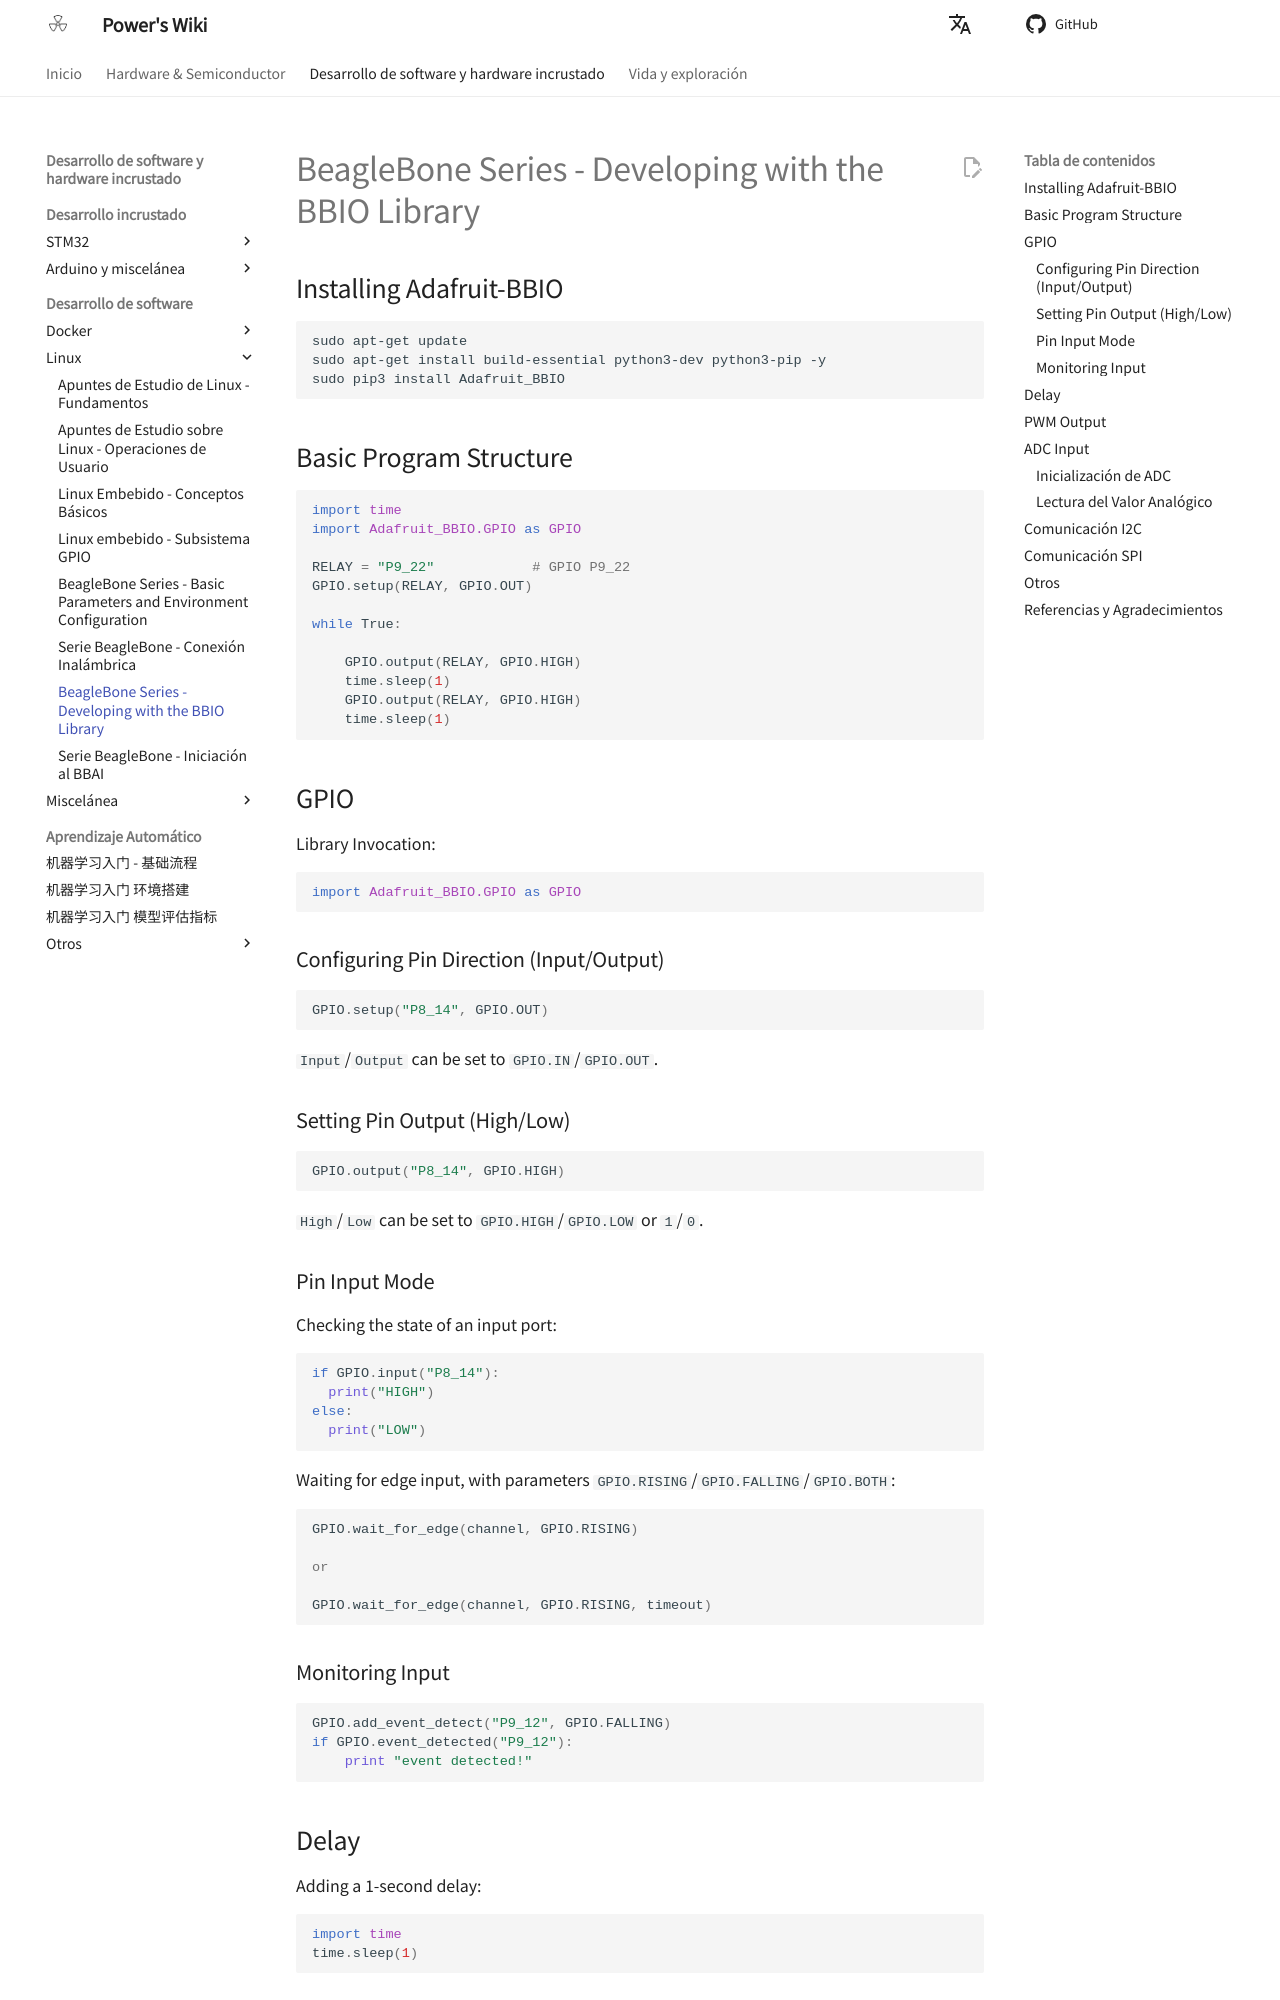

repository: linyuxuanlin/Wiki_MkDocs · page: es/BeagleBone系列-使用BBIO库开发/index.html · generator: mkdocs

# BeagleBone Series - Developing with the BBIO Library

## Installing Adafruit-BBIO

```bash
sudo apt-get update
sudo apt-get install build-essential python3-dev python3-pip -y
sudo pip3 install Adafruit_BBIO
```

## Basic Program Structure

```python
import time
import Adafruit_BBIO.GPIO as GPIO

RELAY = "P9_22"            # GPIO P9_22
GPIO.setup(RELAY, GPIO.OUT)

while True:

    GPIO.output(RELAY, GPIO.HIGH)
    time.sleep(1)
    GPIO.output(RELAY, GPIO.HIGH)
    time.sleep(1)
```

## GPIO

Library Invocation:

```python
import Adafruit_BBIO.GPIO as GPIO
```

### Configuring Pin Direction (Input/Output)

```python
GPIO.setup("P8_14", GPIO.OUT)
```

`Input`/`Output` can be set to `GPIO.IN`/`GPIO.OUT`.

### Setting Pin Output (High/Low)

```python
GPIO.output("P8_14", GPIO.HIGH)
```

`High`/`Low` can be set to `GPIO.HIGH`/`GPIO.LOW` or `1`/`0`.

### Pin Input Mode

Checking the state of an input port:

```python
if GPIO.input("P8_14"):
  print("HIGH")
else:
  print("LOW")
```

Waiting for edge input, with parameters `GPIO.RISING`/`GPIO.FALLING`/`GPIO.BOTH`:

```python
GPIO.wait_for_edge(channel, GPIO.RISING)

or

GPIO.wait_for_edge(channel, GPIO.RISING, timeout)
```

### Monitoring Input

```python
GPIO.add_event_detect("P9_12", GPIO.FALLING)
if GPIO.event_detected("P9_12"):
    print "event detected!"
```

## Delay

Adding a 1-second delay:

```python
import time
time.sleep(1)
```

## PWM Output

```python
import Adafruit_BBIO.PWM as PWM
# PWM.start(channel, duty cycle, default frequency=2000, polarity=0)
PWM.start("P9_14", 50)

# You can also define your own frequency and polarity
PWM.start("P9_14", 50, 1000, 1)
```

The valid duty cycle values range from 0.0 to 100.0, and the `start` function is used to activate PWM on that channel.

Once PWM is started, you can individually set the duty cycle or frequency:

```python
PWM.set_duty_cycle("P9_14", 25.5)
PWM.set_frequency("P9_14", 10)
```

After use, you can stop PWM output or clean up the information:

```python
PWM.stop("P9_14")
PWM.cleanup()
```
